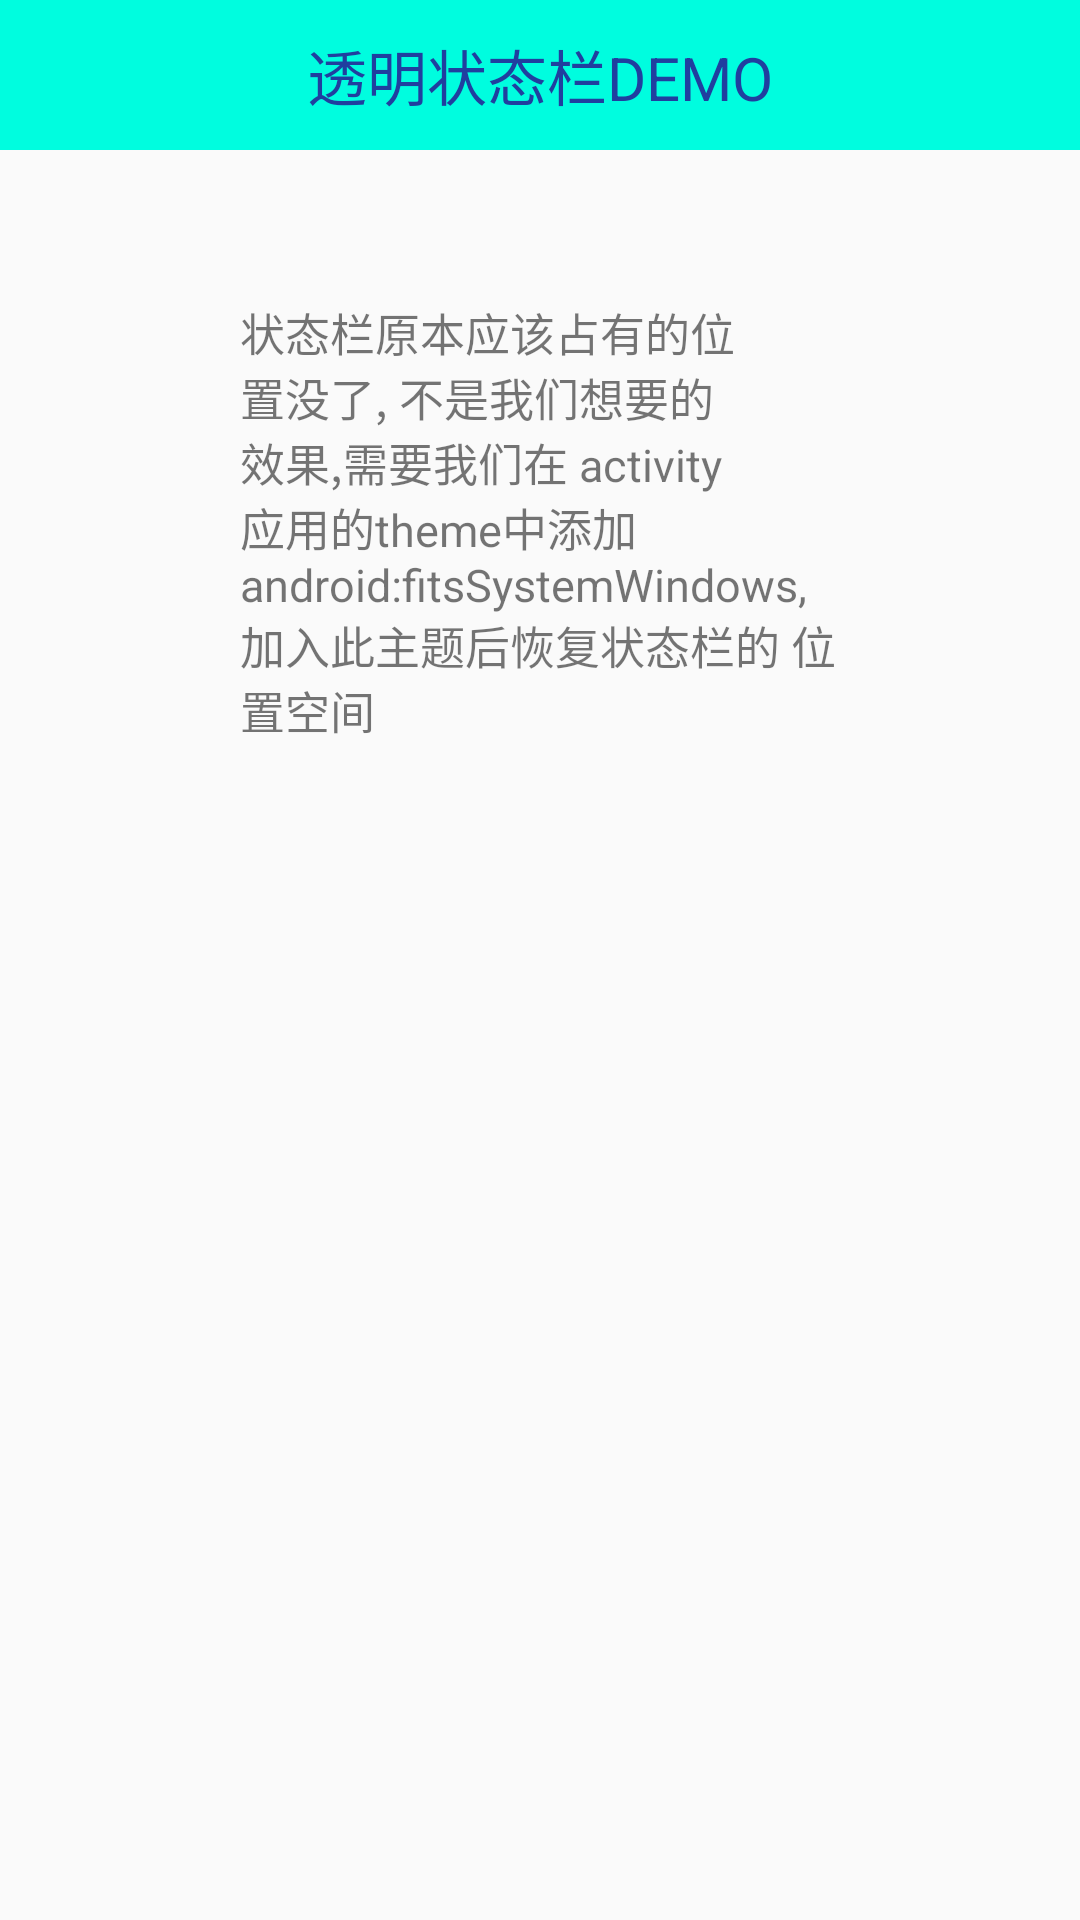

This screen was rendered from an Android layout file. Write that file and the resources it references.
<!-- AndroidManifest.xml: activity theme changeBar -->
<!-- res/layout/activity_transparent.xml -->
<?xml version="1.0" encoding="utf-8"?>
<LinearLayout xmlns:android="http://schemas.android.com/apk/res/android"
    xmlns:tools="http://schemas.android.com/tools"
    android:layout_width="match_parent"
    android:layout_height="match_parent"
    android:orientation="vertical"
    tools:context="com.hero.zhaoq.trancurentsysbar.activitys.TransparentActivity">

    <RelativeLayout
        android:layout_width="match_parent"
        android:layout_height="wrap_content"
        >

        <ImageView
            android:layout_width="match_parent"
            android:layout_height="50dp"
            android:background="#00fddf"
            />

        <TextView
            android:layout_centerInParent="true"
            android:layout_width="wrap_content"
            android:layout_height="wrap_content"
            android:textSize="20dp"
            android:textColor="@color/blue"
            android:text="透明状态栏DEMO"
            />

    </RelativeLayout>

    <TextView
        android:layout_width="200dp"
        android:layout_marginTop="50dp"
        android:layout_height="wrap_content"
        android:text="@string/tranString"
        android:textSize="15dp"
        android:layout_gravity="center"/>

</LinearLayout>
<!-- resources referenced by this layout -->
<resources>
  <color name="blue">#203F9F</color>
  <string name="tranString">状态栏原本应该占有的位置没了,
          不是我们想要的效果,需要我们在
          activity应用的theme中添加
          android:fitsSystemWindows,
          加入此主题后恢复状态栏的 位置空间</string>
  <style name="changeBar" parent="Theme.AppCompat.Light.NoActionBar">
          
          
          
          
          <item name="android:fitsSystemWindows">true</item>
      </style>
</resources>
